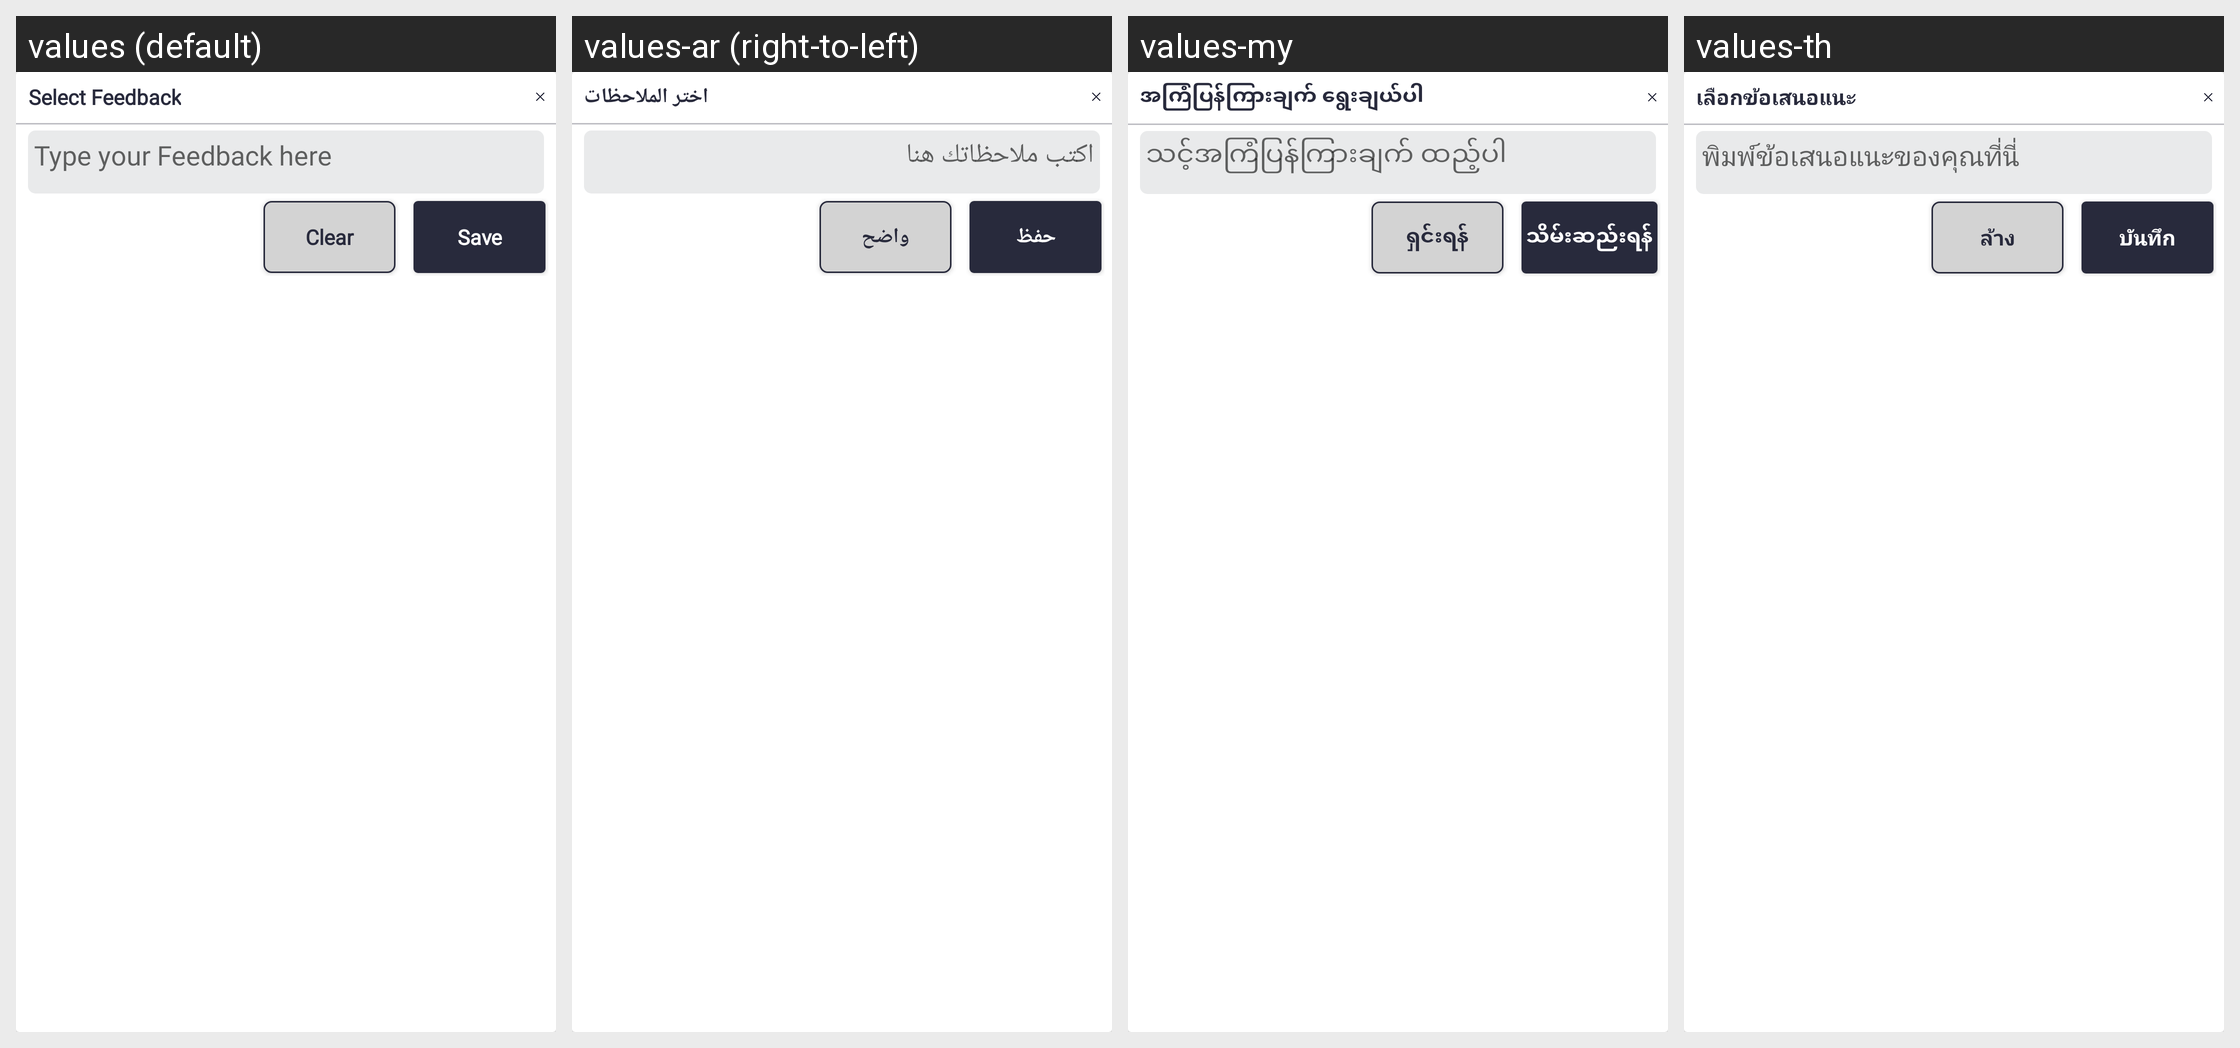

Locale-by-locale string values for the Android screen shown in this grid:
Android screen res/layout/detailing_pop_feed.xml rendered under 4 locales, left to right: values (default), values-ar (right-to-left), values-my, values-th. Device: Nexus 5 (rendered at 1080×1920; each locale shown at half size, 540×960, under a caption strip naming it); theme Theme.SANCLM.
Other locales in the repository, not shown: values-es, values-fr, values-pt, values-ru, values-vi, values-zh.
Strings drawn on this screen, with the default value and each locale's value (text and hints the layout hard-codes, and strings that could not be matched under every locale, appear in the picture but are not listed):

add_feedback
  values: Select Feedback
  values-ar: اختر الملاحظات
  values-my: အကြံပြန်ကြားချက် ရွေးချယ်ပါ
  values-th: เลือกข้อเสนอแนะ

type_your_feedback_here
  values: Type your Feedback here
  values-ar: اكتب ملاحظاتك هنا
  values-my: သင့်အကြံပြန်ကြားချက် ထည့်ပါ
  values-th: พิมพ์ข้อเสนอแนะของคุณที่นี่

clear
  values: Clear
  values-ar: واضح
  values-my: ရှင်းရန်
  values-th: ล้าง

save
  values: Save
  values-ar: حفظ
  values-my: သိမ်းဆည်းရန်
  values-th: บันทึก
